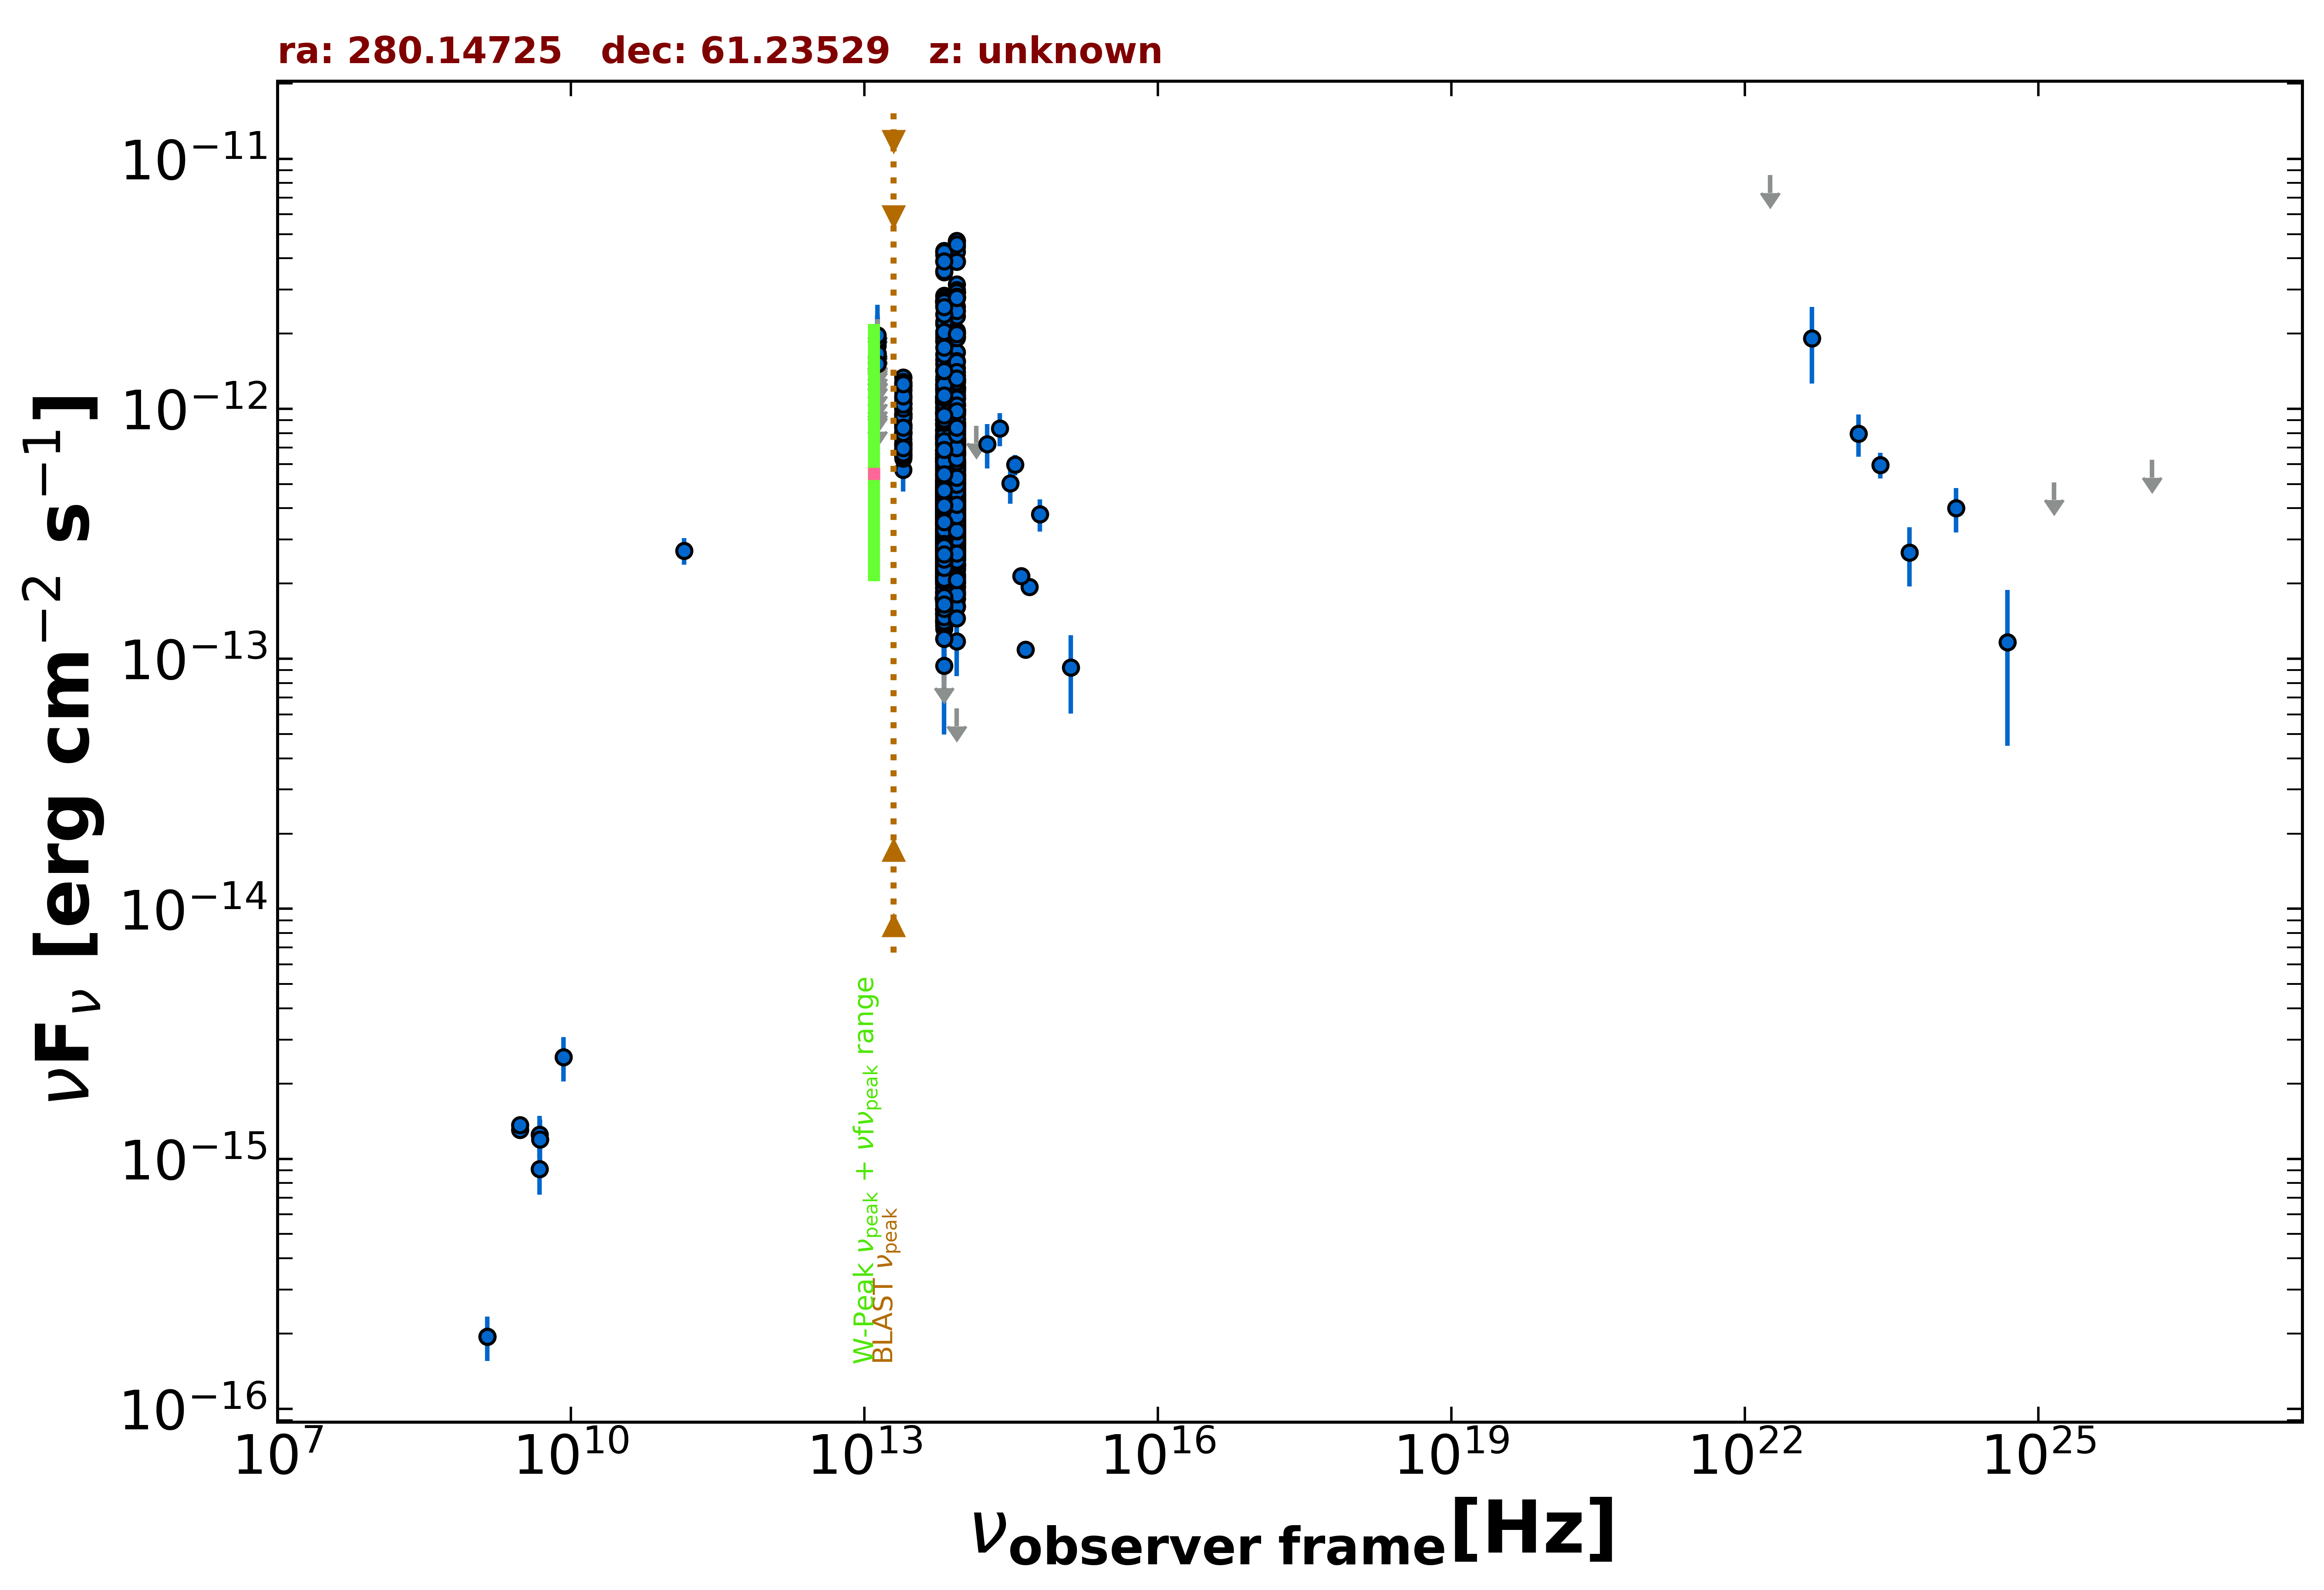

The file beside this chart, header and first rows:
freq., flux, err_flux, MJD_start, MJD_end, flag, catalog, reference
1.400e+09, 1.946e-16, 1.400e-17, 55000, 55000, , NVSS, Condon et al. 1998  AJ  115  1693
3.000e+09, 1.305e-15, 1.150e-17, 55000, 55000, , VLASSQL, Gordon et al. 2021  ApJS  255  30
3.000e+09, 1.364e-15, 1.650e-17, 55000, 55000, , VLASSQL, Gordon et al. 2021  ApJS  255  30
4.800e+09, 9.120e-16, 1.920e-16, 55000, 55000, , GB6, Gregory et al. 1996  ApJS  103  427
4.800e+09, 1.248e-15, 2.400e-16, 55000, 55000, , GB87, Gregory et al. 1992  VizieR  VIII/14/j20…
1.430e+11, 2.708e-13, 3.325e-14, 55000, 55000, , PCCS2143, GHz The Planck Collaboration 2018  A&A  …
1.389e+14, 8.557e-13, 0.000e+00, 55000, 55000, UL, 2MASS, Skrutskie et al. 2006  AJ  131  1163
1.804e+14, 7.237e-13, 1.463e-13, 55000, 55000, , 2MASS, Skrutskie et al. 2006  AJ  131  1163
2.427e+14, 8.344e-13, 1.266e-13, 55000, 55000, , 2MASS, Skrutskie et al. 2006  AJ  131  1163
8.817e+13, 4.661e-13, 2.200e-15, 55000, 55000, , UNWISE, Schlafly et al. 2019  ApJS  240  30
6.517e+13, 4.448e-13, 3.000e-15, 55000, 55000, , UNWISE, Schlafly et al. 2019  ApJS  240  30
8.817e+13, 6.571e-13, 1.510e-14, 55000, 55000, , WISE, Wright et al. 2010  AJ  140  1868
6.517e+13, 6.556e-13, 1.450e-14, 55000, 55000, , WISE, Wright et al. 2010  AJ  140  1868
2.498e+13, 9.212e-13, 2.800e-14, 55000, 55000, , WISE, Wright et al. 2010  AJ  140  1868
1.363e+13, 1.153e-12, 1.010e-13, 55000, 55000, , WISE, Wright et al. 2010  AJ  140  1868
8.817e+13, 3.608e-13, 2.395e-14, 56967, 56967, , NEOWISE, Mainzer et al. 2014  ApJ  792  30
6.517e+13, 3.316e-13, 3.275e-14, 56967, 56967, , NEOWISE, Mainzer et al. 2014  ApJ  792  30
8.817e+13, 2.998e-13, 2.405e-14, 56964, 56964, , NEOWISE, Mainzer et al. 2014  ApJ  792  30
6.517e+13, 1.507e-13, 5.870e-14, 56964, 56964, , NEOWISE, Mainzer et al. 2014  ApJ  792  30
8.817e+13, 4.576e-13, 2.700e-14, 56967, 56967, , NEOWISE, Mainzer et al. 2014  ApJ  792  30
6.517e+13, 2.776e-13, 3.845e-14, 56967, 56967, , NEOWISE, Mainzer et al. 2014  ApJ  792  30
8.817e+13, 3.956e-13, 2.845e-14, 56967, 56967, , NEOWISE, Mainzer et al. 2014  ApJ  792  30
6.517e+13, 2.964e-13, 3.585e-14, 56967, 56967, , NEOWISE, Mainzer et al. 2014  ApJ  792  30
8.817e+13, 2.633e-13, 2.645e-14, 56965, 56965, , NEOWISE, Mainzer et al. 2014  ApJ  792  30
6.517e+13, 3.341e-13, 3.735e-14, 56965, 56965, , NEOWISE, Mainzer et al. 2014  ApJ  792  30
8.817e+13, 4.041e-13, 2.905e-14, 56966, 56966, , NEOWISE, Mainzer et al. 2014  ApJ  792  30
6.517e+13, 3.861e-13, 4.060e-14, 56966, 56966, , NEOWISE, Mainzer et al. 2014  ApJ  792  30
8.817e+13, 3.802e-13, 2.485e-14, 56966, 56966, , NEOWISE, Mainzer et al. 2014  ApJ  792  30
6.517e+13, 2.612e-13, 4.595e-14, 56966, 56966, , NEOWISE, Mainzer et al. 2014  ApJ  792  30
8.817e+13, 3.497e-13, 2.450e-14, 56964, 56964, , NEOWISE, Mainzer et al. 2014  ApJ  792  30
6.517e+13, 2.574e-13, 4.600e-14, 56964, 56964, , NEOWISE, Mainzer et al. 2014  ApJ  792  30
8.817e+13, 2.712e-13, 2.250e-14, 56964, 56964, , NEOWISE, Mainzer et al. 2014  ApJ  792  30
6.517e+13, 2.723e-13, 4.180e-14, 56964, 56964, , NEOWISE, Mainzer et al. 2014  ApJ  792  30
8.817e+13, 3.771e-13, 2.780e-14, 56965, 56965, , NEOWISE, Mainzer et al. 2014  ApJ  792  30
6.517e+13, 2.929e-13, 4.300e-14, 56965, 56965, , NEOWISE, Mainzer et al. 2014  ApJ  792  30
8.817e+13, 3.034e-13, 2.430e-14, 56964, 56964, , NEOWISE, Mainzer et al. 2014  ApJ  792  30
6.517e+13, 3.390e-13, 3.785e-14, 56964, 56964, , NEOWISE, Mainzer et al. 2014  ApJ  792  30
8.817e+13, 3.040e-13, 2.350e-14, 56966, 56966, , NEOWISE, Mainzer et al. 2014  ApJ  792  30
6.517e+13, 2.089e-13, 0.000e+00, 56966, 56966, UL, NEOWISE, Mainzer et al. 2014  ApJ  792  30
8.817e+13, 3.645e-13, 2.420e-14, 56967, 56967, , NEOWISE, Mainzer et al. 2014  ApJ  792  30
6.517e+13, 3.586e-13, 4.540e-14, 56967, 56967, , NEOWISE, Mainzer et al. 2014  ApJ  792  30
8.817e+13, 3.048e-13, 3.885e-14, 56965, 56965, , NEOWISE, Mainzer et al. 2014  ApJ  792  30
6.517e+13, 2.387e-13, 3.440e-14, 56965, 56965, , NEOWISE, Mainzer et al. 2014  ApJ  792  30
8.817e+13, 4.067e-13, 2.815e-14, 56967, 56967, , NEOWISE, Mainzer et al. 2014  ApJ  792  30
6.517e+13, 3.714e-13, 6.395e-14, 56967, 56967, , NEOWISE, Mainzer et al. 2014  ApJ  792  30
8.817e+13, 3.542e-13, 2.350e-14, 56966, 56966, , NEOWISE, Mainzer et al. 2014  ApJ  792  30
6.517e+13, 2.961e-13, 3.090e-14, 56966, 56966, , NEOWISE, Mainzer et al. 2014  ApJ  792  30
8.817e+13, 3.816e-13, 2.710e-14, 56966, 56966, , NEOWISE, Mainzer et al. 2014  ApJ  792  30
6.517e+13, 2.346e-13, 4.040e-14, 56966, 56966, , NEOWISE, Mainzer et al. 2014  ApJ  792  30
8.817e+13, 2.498e-13, 2.860e-14, 56964, 56964, , NEOWISE, Mainzer et al. 2014  ApJ  792  30
6.517e+13, 2.688e-13, 3.800e-14, 56964, 56964, , NEOWISE, Mainzer et al. 2014  ApJ  792  30
8.817e+13, 3.764e-13, 4.205e-14, 56966, 56966, , NEOWISE, Mainzer et al. 2014  ApJ  792  30
6.517e+13, 2.472e-13, 4.835e-14, 56966, 56966, , NEOWISE, Mainzer et al. 2014  ApJ  792  30
8.817e+13, 3.712e-13, 2.605e-14, 56966, 56966, , NEOWISE, Mainzer et al. 2014  ApJ  792  30
6.517e+13, 3.745e-13, 4.010e-14, 56966, 56966, , NEOWISE, Mainzer et al. 2014  ApJ  792  30
8.817e+13, 3.455e-13, 2.515e-14, 56961, 56961, , NEOWISE, Mainzer et al. 2014  ApJ  792  30
6.517e+13, 2.612e-13, 4.545e-14, 56961, 56961, , NEOWISE, Mainzer et al. 2014  ApJ  792  30
8.817e+13, 2.898e-13, 2.890e-14, 56961, 56961, , NEOWISE, Mainzer et al. 2014  ApJ  792  30
6.517e+13, 3.567e-13, 4.445e-14, 56961, 56961, , NEOWISE, Mainzer et al. 2014  ApJ  792  30
8.817e+13, 3.902e-13, 2.875e-14, 56961, 56961, , NEOWISE, Mainzer et al. 2014  ApJ  792  30
... 1,578 more rows
